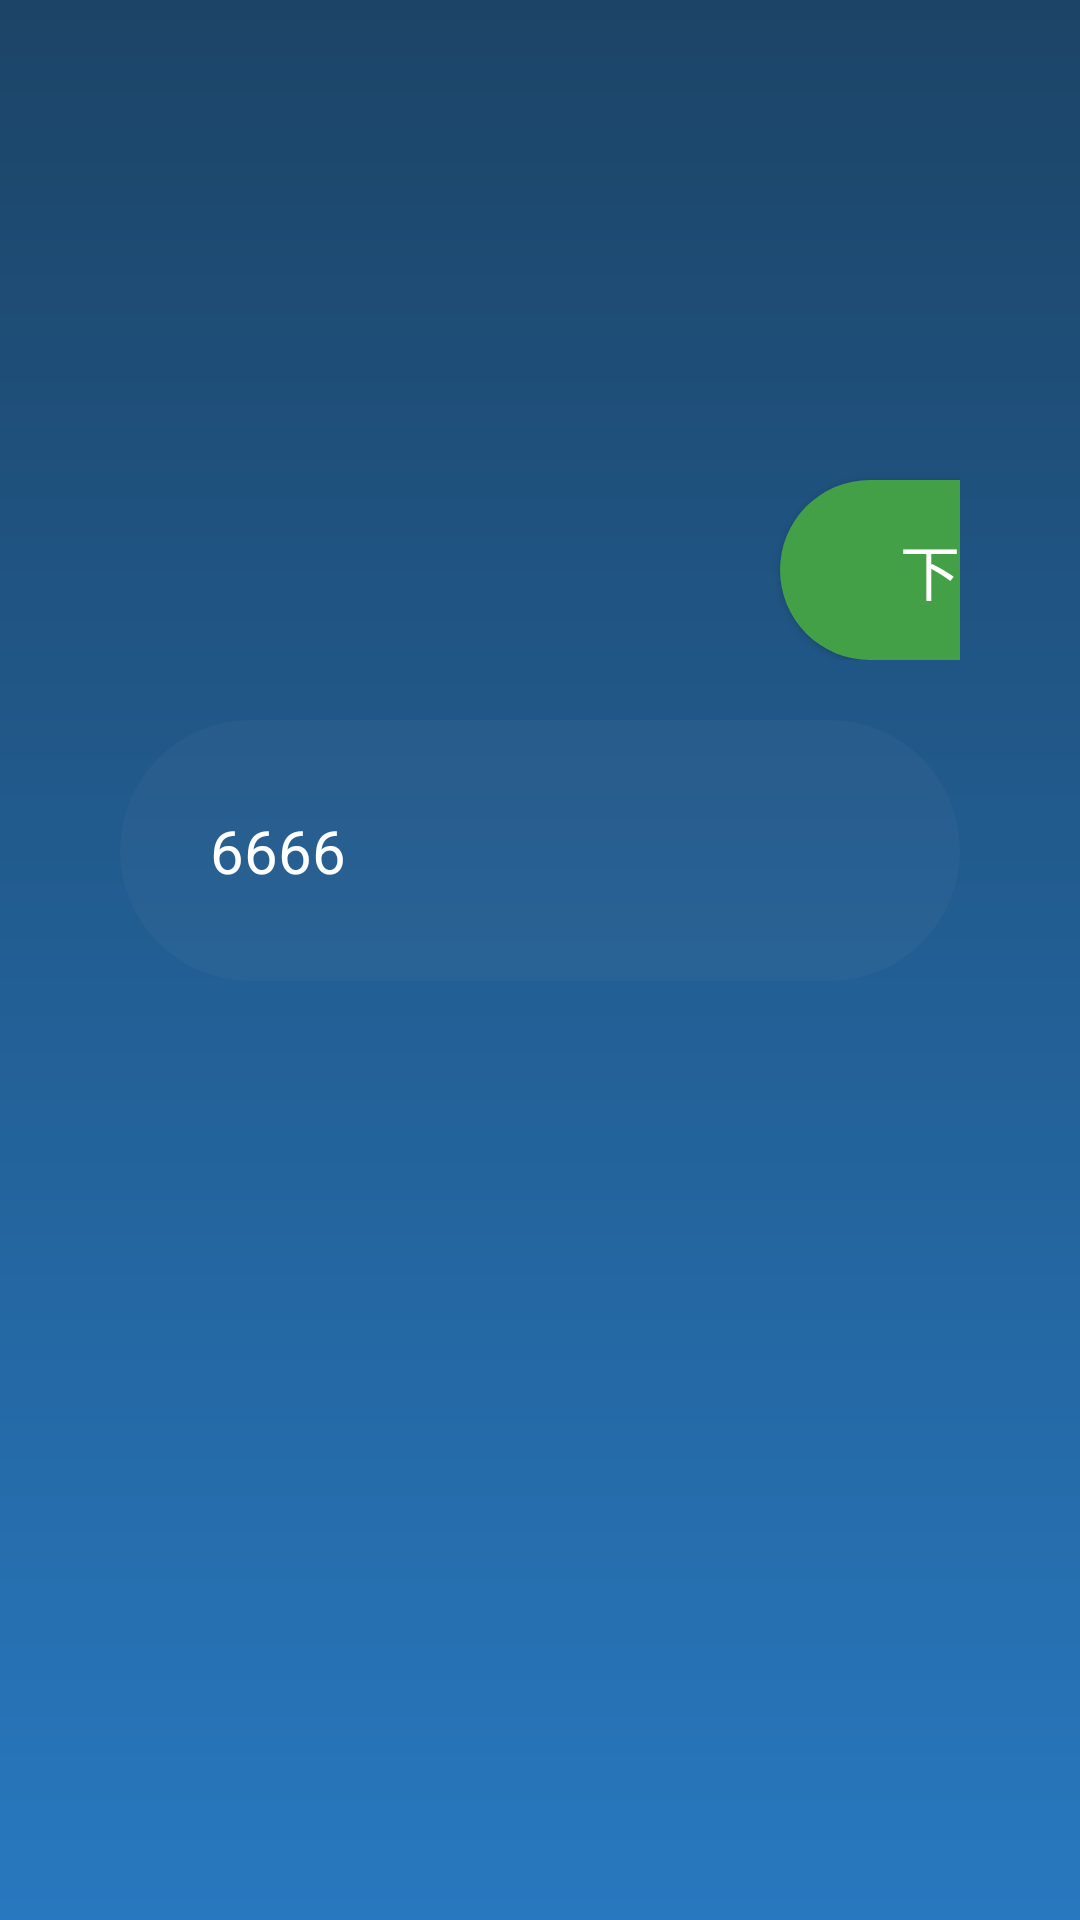

The Android layout XML behind this screen, and the referenced resources:
<!-- AndroidManifest.xml: application theme AppTheme -->
<!-- res/layout/activity_app_detail.xml -->
<?xml version="1.0" encoding="utf-8"?>
<ScrollView xmlns:android="http://schemas.android.com/apk/res/android"
    android:orientation="vertical"
    android:layout_width="match_parent"
    android:layout_height="match_parent">

    <LinearLayout
        android:paddingLeft="40dp"
        android:paddingRight="40dp"
        android:orientation="vertical"
        android:layout_width="match_parent"
        android:layout_height="wrap_content">

        <LinearLayout
            android:layout_marginTop="40dp"
            android:orientation="horizontal"
            android:layout_width="match_parent"
            android:layout_height="wrap_content">

            <ImageView
                android:id="@+id/detail_img"
                android:layout_width="180dp"
                android:layout_height="180dp" />

            <LinearLayout
                android:layout_gravity="bottom"
                android:layout_marginLeft="20dp"
                android:orientation="vertical"
                android:layout_weight="1000"
                android:layout_width="0dp"
                android:layout_height="wrap_content">

                <TextView
                    android:id="@+id/detail_tv_name"
                    android:layout_width="wrap_content"
                    android:layout_height="wrap_content"
                    android:text="QQ"
                    android:textColor="#ffffffff"
                    android:textSize="29dp" />

                <TextView
                    android:id="@+id/detail_tv_content"
                    android:layout_marginTop="10dp"
                    android:layout_width="wrap_content"
                    android:layout_height="wrap_content"
                    android:text="QQ"
                    android:textColor="#ffffffff"
                    android:textSize="20dp" />

            </LinearLayout>

            <Button
                android:id="@+id/detail_bt"
                android:layout_gravity="bottom"
                android:layout_marginLeft="20dp"
                android:layout_width="130dp"
                android:layout_height="60dp"
                android:background="@drawable/xiaz"
                android:focusable="true"
                android:text="下  载"
                android:textSize="20dp"
                android:textColor="#ffffffff" />

        </LinearLayout>

        <TextView
            android:id="@+id/appjs"
            android:layout_width="match_parent"
            android:layout_height="wrap_content"
            android:layout_marginTop="20dp"
            android:background="@drawable/jiej"
            android:lineSpacingExtra="10dp"
            android:padding="30dp"
            android:text="6666"
            android:textColor="#ffffffff"
            android:textSize="20dp"/>

        <androidx.recyclerview.widget.RecyclerView
            android:id="@+id/detail_rv"
            android:layout_width="match_parent"
            android:layout_height="0dp"
            android:layout_marginTop="20dp"
            android:paddingBottom="30dp" />

    </LinearLayout>

</ScrollView>
<!-- resources referenced by this layout -->
<resources>
  <!-- drawable jiej (drawable) -->
  <?xml version="1.0" encoding="utf-8"?>
  <selector
    xmlns:android="http://schemas.android.com/apk/res/android">
      <item android:state_focused="true">
          <shape>
              <corners android:radius="10mm" />
              <solid android:color="#6C3D3D3D" />
              <stroke
                  android:width="2mm"
                  android:color="#E53935" />
          </shape>
      </item>
      <item android:state_focused="false">
          <shape>
              <corners android:radius="10mm" />
              <solid android:color="#08E4DBDB" />
  
          </shape>
      </item>
  </selector>
  <!-- drawable xiaz (drawable) -->
  <?xml version="1.0" encoding="utf-8"?>
  <selector
    xmlns:android="http://schemas.android.com/apk/res/android">
      <item android:state_focused="true">
          <shape>
              <corners android:radius="100dp" />
              <solid android:color="#6C3D3D3D" />
              <stroke
                  android:width="2dp"
                  android:color="#E53935" />
          </shape>
      </item>
      <item android:state_focused="false">
          <shape>
              <corners android:radius="100dp" />
              <solid android:color="#43A047" />
  
          </shape>
      </item>
  </selector>
  <style name="AppTheme" parent="Theme.AppCompat.Light.NoActionBar">
          <item name="android:windowFullscreen">true</item>
          <item name="android:windowBackground">@drawable/xn5</item>
      </style>
  <!-- drawable xn5 (drawable) -->
  <?xml version="1.0" encoding="utf-8"?>
  <shape xmlns:android="http://schemas.android.com/apk/res/android">
      <gradient
          android:startColor="#1C4467"
          android:endColor="#2878BF"
          android:angle="270"/>
      <corners android:radius="0dp"/>
  </shape>
</resources>
